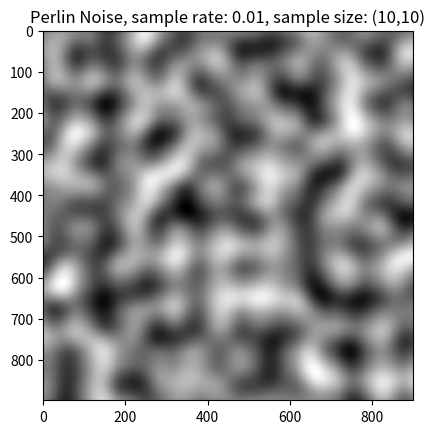

This figure's Python source:
import numpy
import random
import matplotlib.pyplot as plt



sample_rate = 0.01
world_size = (10,10)

def f(x):
    return 6*(x**5)-15*(x**4)+10*(x**3)
def polar(vector):
    x,y = vector[0],vector[1]
    angle = numpy.atan2(y,x)
    dis = numpy.sqrt(x**2+y**2)
    return (angle, dis)
def random_gra(map_size):
    gradients=[]
    for _x in range(map_size[0]):
        gradients.append([])
        for _y in range(map_size[1]):
            v0 = random.uniform(-numpy.pi/2,numpy.pi/2)
            v1 = random.uniform(-numpy.pi/2,numpy.pi/2)
            gradients[len(gradients)-1].append([v0, v1])

    return gradients
def in_pro(vect0, vect1):
    return (vect0[0]*vect1[0]+vect0[1]*vect1[1])
def perlin_noise(sample_rate, world_size, gradients):
    _x=0
    map=[]
    for _ in range(int(world_size[0]/sample_rate-(1/sample_rate+1))):
        _y=0
        map.append([])
        for __ in range(int(world_size[1]/sample_rate-(1/sample_rate+1))):
            p0 = (int(_x),int(_y))
            p1 = (p0[0]+1, p0[1])
            p2 = (p0[0], p0[1]+1)
            p3 = (p0[0]+1, p0[1]+1)
            
            gp0 = gradients[p0[0]][p0[1]]
            gp1 = gradients[p1[0]][p1[1]]
            gp2 = gradients[p2[0]][p2[1]]
            gp3 = gradients[p3[0]][p3[1]]
            
            inter_x = _x - p0[0]
            inter_y = _y - p0[1]
            
            u,v = f(inter_x), f(inter_y)
            
            v0 = (1.0-u)*in_pro(gp0, (_x-p0[0], _y-p0[1]))+u*in_pro(gp1, (_x-p1[0], _y-p1[1]))
            v1 = (1.0-u)*in_pro(gp2, (_x-p2[0], _y-p2[1]))+u*in_pro(gp3, (_x-p3[0], _y-p3[1]))
            
            final_value = (1.0-v)*v0+v*v1
            map[len(map)-1].append(final_value+1)
            
            _y+=sample_rate
        _x+=sample_rate
    return map

gradients = random_gra(map_size=world_size)
map = perlin_noise(sample_rate, world_size, gradients)
array = numpy.asarray(map)

plt.figure('Perlin Noise')
plt.imshow(array, cmap="gray", interpolation='nearest')
plt.title("Perlin Noise, sample rate: 0.01, sample size: (10,10)")
plt.show()
